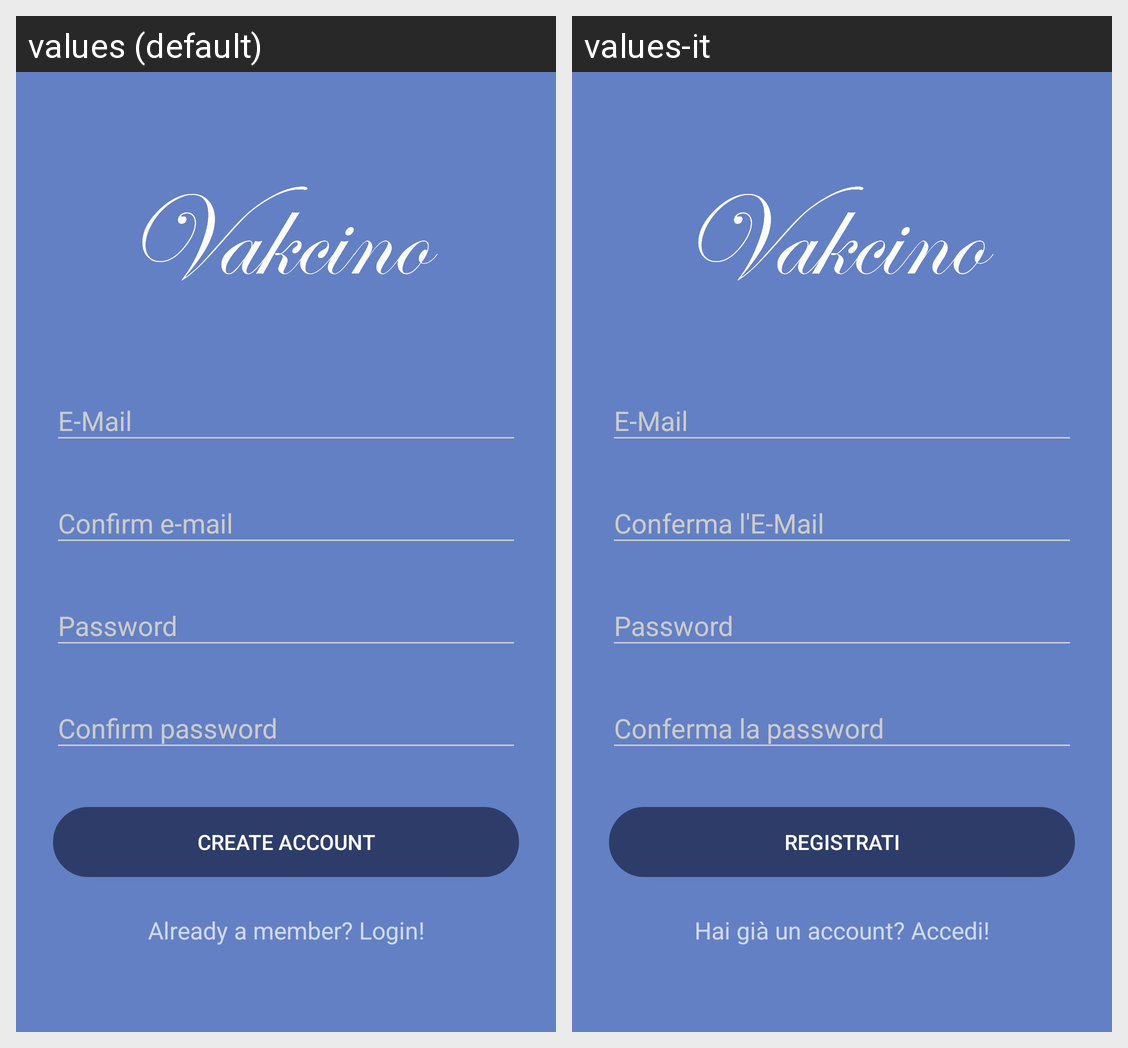

Translations of the strings shown on this Android screen, per locale in the grid:
Android screen res/layout/activity_register.xml rendered under 2 locales, left to right: values (default), values-it. Device: Nexus 5 (rendered at 1080×1920; each locale shown at half size, 540×960, under a caption strip naming it); theme AppTheme.Dark.
Strings drawn on this screen, with the default value and each locale's value (text and hints the layout hard-codes, and strings that could not be matched under every locale, appear in the picture but are not listed):

label_registration
  values: Create Account
  values-it: Registrati

label_login_question
  values: Already a member? Login!
  values-it: Hai già un account? Accedi!
